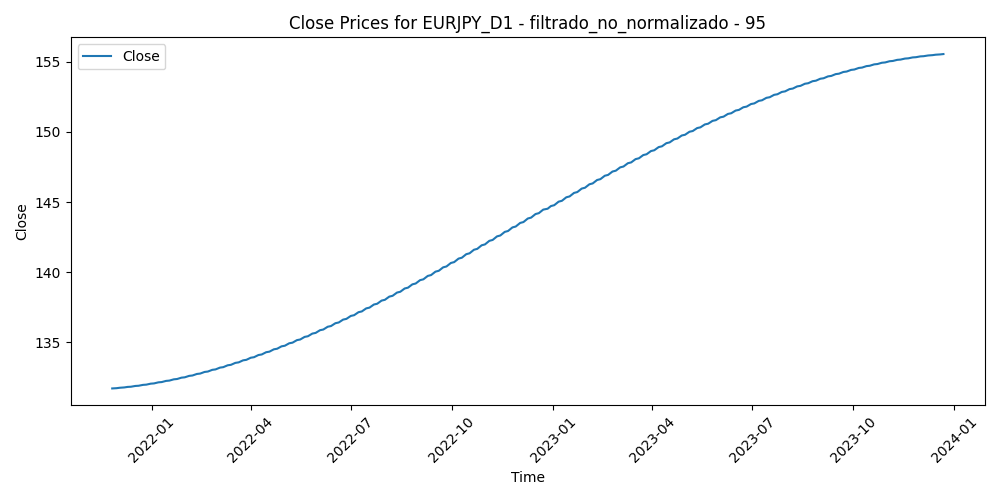

The data file committed next to this chart (first rows):
Time, Close, Volume, diferencia_media_95
2021-11-26, 131.7, 112331, 1.799
2021-11-29, 131.7, 91219, 1.855
2021-11-30, 131.7, 109919, 1.76
2021-12-01, 131.7, 93087, 2.374
2021-12-02, 131.8, 89306, 2.088
2021-12-03, 131.8, 83984, 2.381
2021-12-06, 131.8, 70628, 1.884
2021-12-07, 131.8, 63759, 1.96
2021-12-08, 131.8, 75152, 0.9756
2021-12-09, 131.8, 56601, 1.771
2021-12-10, 131.8, 62676, 1.58
2021-12-13, 131.8, 55346, 1.682
2021-12-14, 131.8, 59051, 1.788
2021-12-15, 131.9, 66667, 1.024
2021-12-16, 131.9, 75105, 0.9999
2021-12-17, 131.9, 72581, 2.058
2021-12-20, 131.9, 73811, 1.669
2021-12-21, 131.9, 59618, 1.037
2021-12-22, 131.9, 54764, 0.5268
2021-12-23, 131.9, 48029, 0.2022
2021-12-24, 132, 42249, 0.3399
2021-12-27, 132, 38779, -0.3257
2021-12-28, 132, 41126, -0.02748
2021-12-29, 132, 46219, -0.6459
2021-12-30, 132, 47387, -0.4582
2021-12-31, 132.1, 38026, -1.101
2022-01-03, 132.1, 50668, -0.3902
2022-01-04, 132.1, 63740, -1.141
2022-01-05, 132.1, 61844, -1.396
2022-01-06, 132.1, 70835, -0.9294
2022-01-07, 132.1, 59902, -1.296
2022-01-10, 132.2, 65076, -0.4987
2022-01-11, 132.2, 65305, -1.068
2022-01-12, 132.2, 64293, -1.138
2022-01-13, 132.2, 63300, -0.7508
2022-01-14, 132.2, 76504, -0.3511
2022-01-17, 132.3, 42015, -0.6942
2022-01-18, 132.3, 77777, 0.2083
2022-01-19, 132.3, 64284, 0.3348
2022-01-20, 132.3, 67201, 0.9316
2022-01-21, 132.4, 76151, 1.032
2022-01-24, 132.4, 81869, 0.9067
2022-01-25, 132.4, 73644, 1.291
2022-01-26, 132.4, 69539, 1.067
2022-01-27, 132.5, 87068, 1.399
2022-01-28, 132.5, 75834, 1.488
2022-01-31, 132.5, 68603, 0.6264
2022-02-01, 132.5, 64999, 0.6893
2022-02-02, 132.6, 57179, 0.626
2022-02-03, 132.6, 76547, -1.514
2022-02-04, 132.6, 73664, -1.861
2022-02-07, 132.6, 68744, -1.636
2022-02-08, 132.7, 58821, -1.854
2022-02-09, 132.7, 56533, -1.888
2022-02-10, 132.7, 77277, -2.439
2022-02-11, 132.7, 83586, -0.8811
2022-02-14, 132.8, 93743, -0.4578
2022-02-15, 132.8, 72226, -1.098
2022-02-16, 132.8, 69013, -1.082
2022-02-17, 132.9, 95816, -0.3269
... 480 more rows
